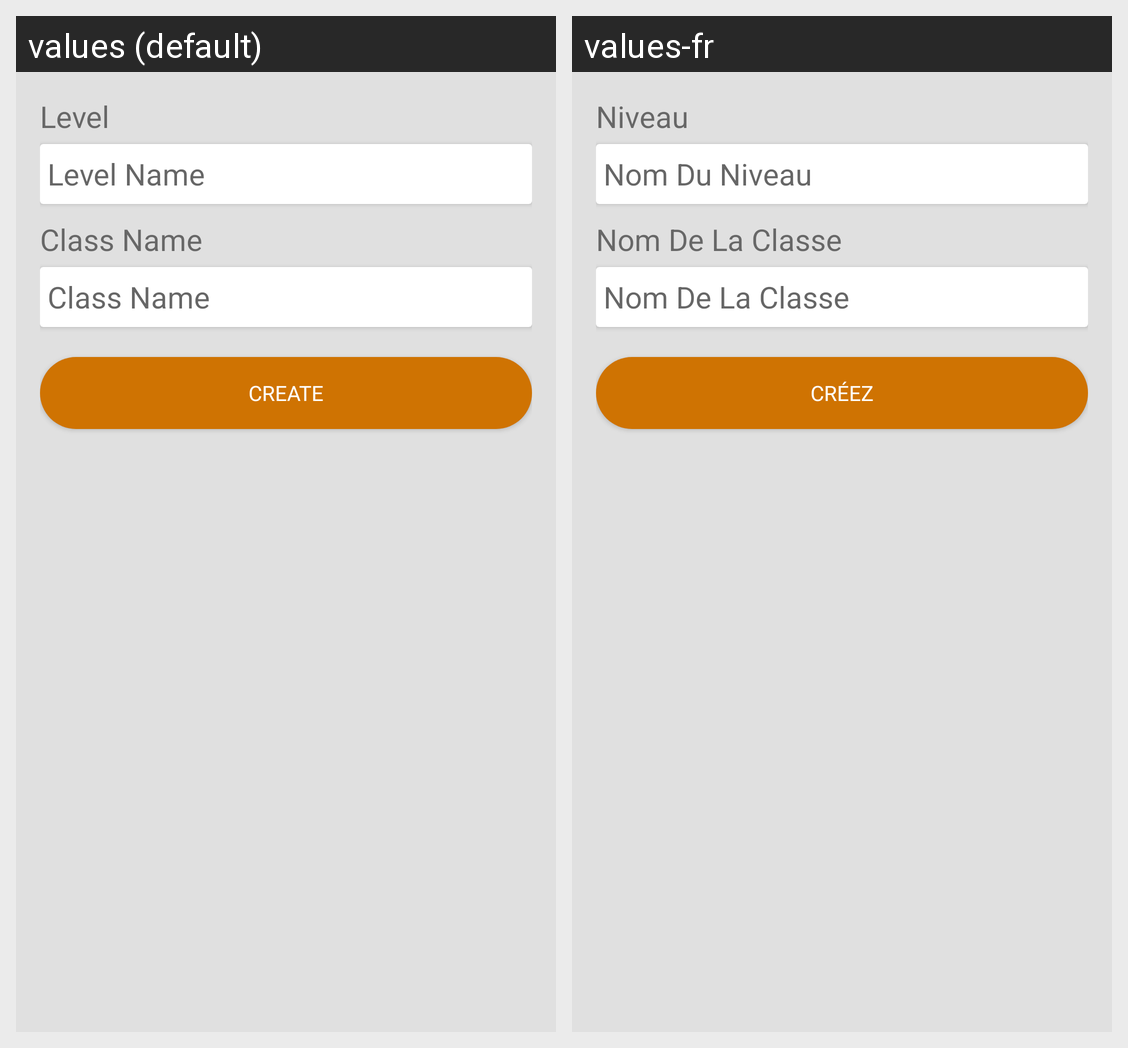

For this localized Android screen grid, give each drawn string resource with its value in every locale shown.
Android screen res/layout/activity_new_class.xml rendered under 2 locales, left to right: values (default), values-fr. Device: Nexus 5 (rendered at 1080×1920; each locale shown at half size, 540×960, under a caption strip naming it); theme AppTheme.
Strings drawn on this screen, with the default value and each locale's value (text and hints the layout hard-codes, and strings that could not be matched under every locale, appear in the picture but are not listed):

level
  values: Level
  values-fr: Niveau

level_name
  values: Level Name
  values-fr: Nom Du Niveau

class_name
  values: Class Name
  values-fr: Nom De La Classe

create
  values: Create
  values-fr: Créez
